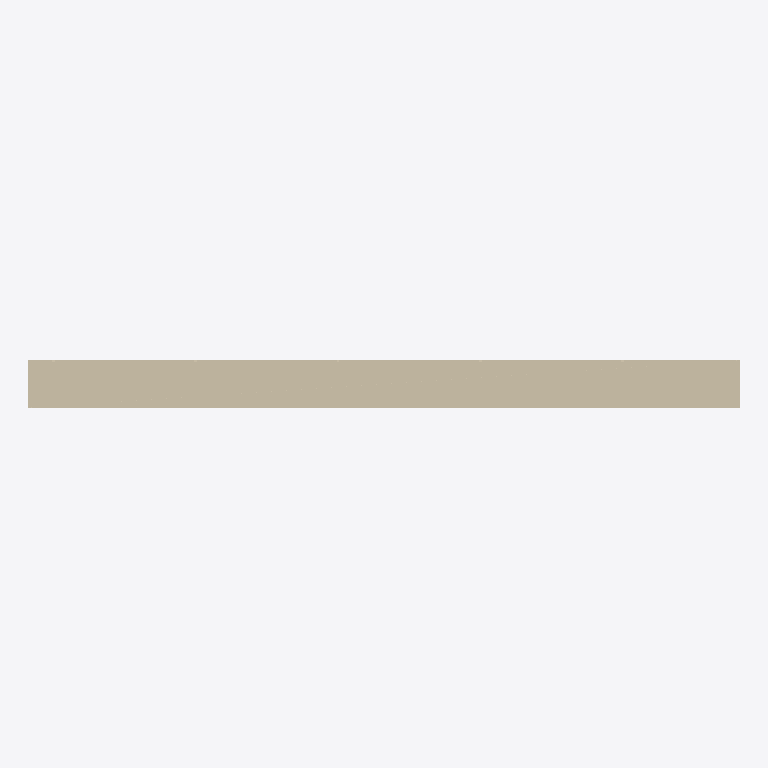
Plan cut of the same IFC building model at storey 'Nivel de referencia' (level 0.00 m, cut at 1.40 m), seen from above with north up, elements coloured by IFC class: 1 wall (beige). Cut surfaces are drawn darker.
Extent 3.0 m × 0.2 m × 2.7 m (x, y, z). Storeys (1): Nivel de referencia at 0.00 m. Elements (1): 1 IfcWall.

HEADER;
FILE_DESCRIPTION(('ViewDefinition [ReferenceView_V1.2]'),'2;1');
FILE_NAME('EST.MUR.HOR-IS.GS001.ifc','2026-10-02T00:00:00',('VIVA'),('VIVA Fase 3'),'VIVA JSON v3 independent IFC generator','VIVA','');
FILE_SCHEMA(('IFC4'));
ENDSEC;
DATA;
#6=IFCPROJECT('3HQi42FEzTz8x$ig_GL30b',$,'VIVA catalogo v3','Modelo de muestra IFC4 creado a partir de JSON v3',$,$,$,(#5),#2);
#10=IFCSITE('3dVdmMcjTTbR8iogMKihRt',$,'Emplazamiento ficticio',$,$,#9,$,$,.ELEMENT.,$,$,$,$,$);
#14=IFCBUILDING('3Xp2pfTYLGUB0l1LxKVe8u',$,'Muestra independiente',$,$,#13,$,$,.ELEMENT.,$,$,$);
#18=IFCBUILDINGSTOREY('1Z3u9_idnVxewJveOIvxoN',$,'Nivel de referencia',$,$,#17,$,$,.ELEMENT.,0.0);
#25=IFCWALL('2AWxEew49IfPLf3oWrgtK4',$,'Muro de hormigón armado HA-30/B/20/XC4 de 20 cm','Muro estructural de hormigón armado de 20 cm de espesor y acabado visto, ejecutado con hormigón HA-30/B/20/XC4 y acero B500S, con barras verticales Ø12 cada 20 cm y horizontales Ø10 cada 20 cm en amba',$,#24,$,'EST.MUR.HOR-IS.GS001',.NOTDEFINED.);
ENDSEC;
